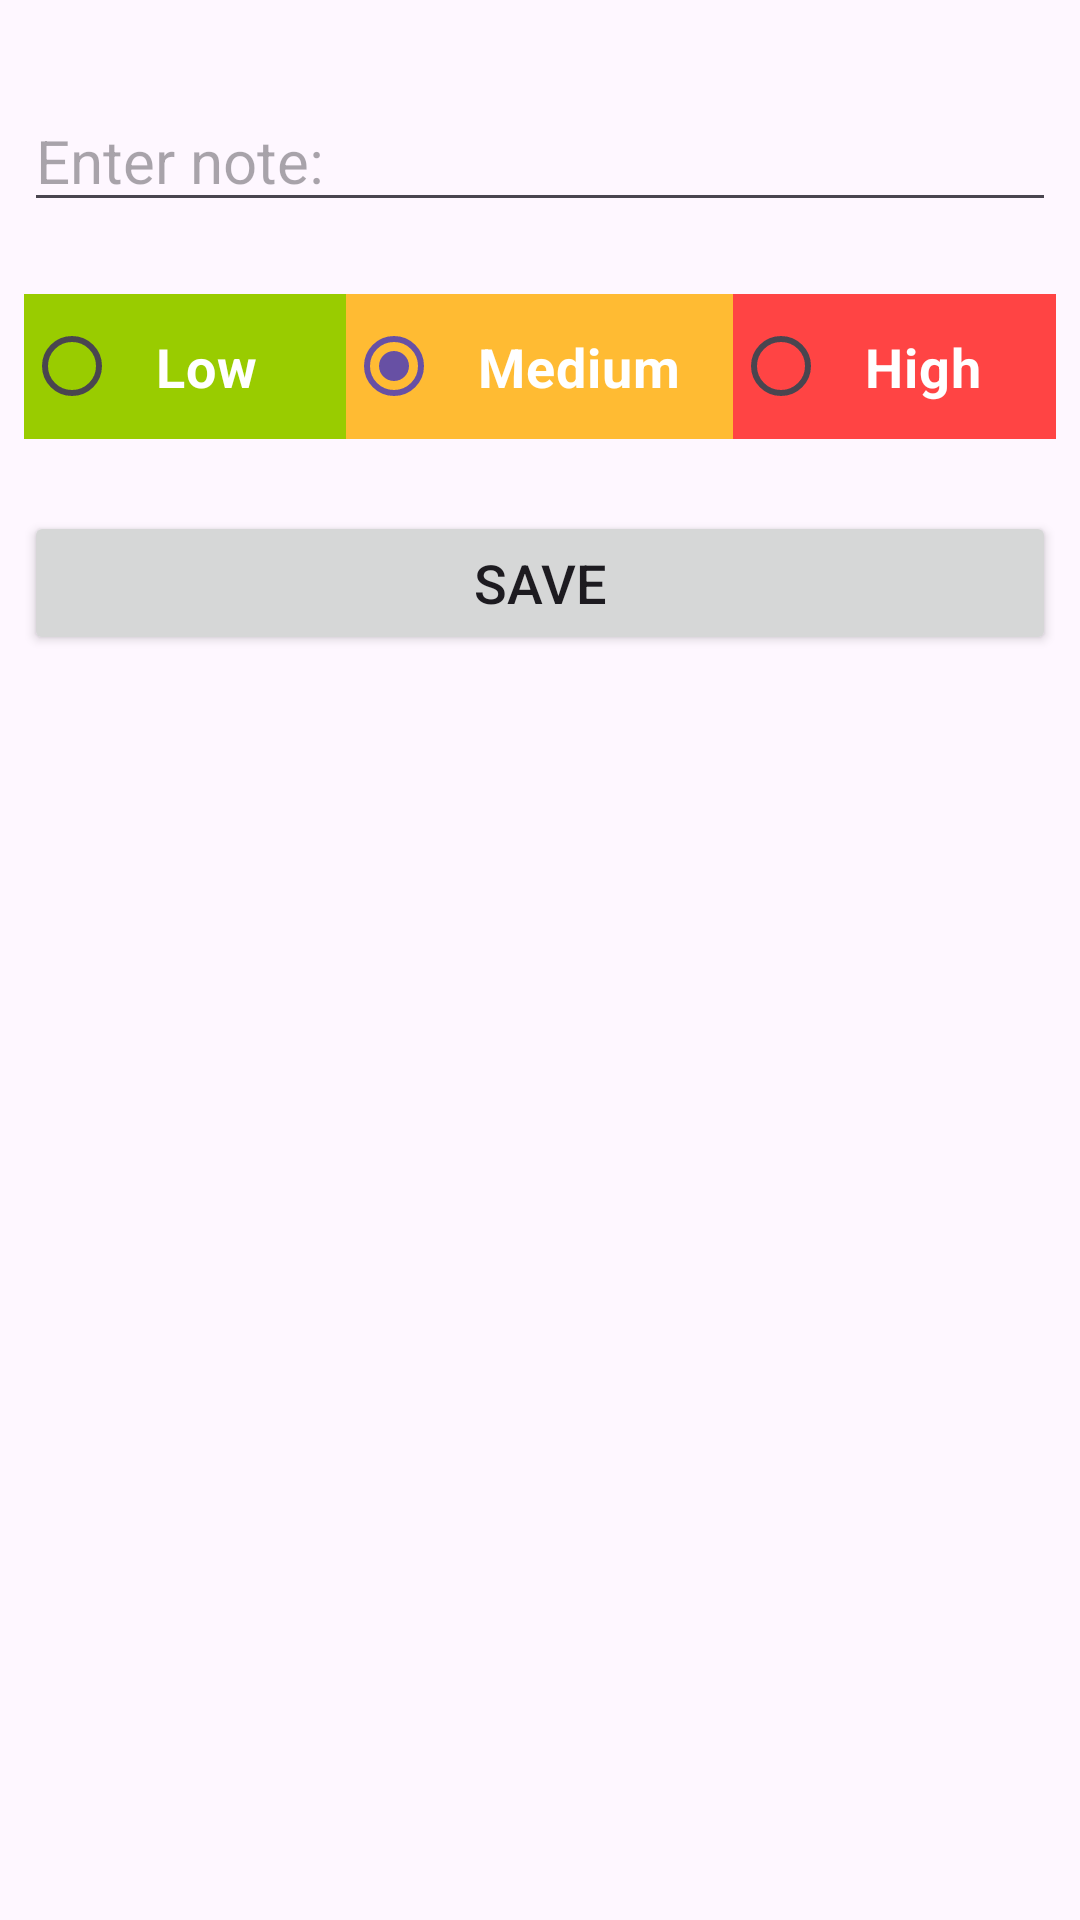

Here is an Android app screen rendered from its layout file. Give the layout XML and the strings, colors and styles it references.
<!-- AndroidManifest.xml: application theme Theme.StTodoList -->
<!-- res/layout/activity_add_note.xml -->
<?xml version="1.0" encoding="utf-8"?>
<LinearLayout xmlns:android="http://schemas.android.com/apk/res/android"
    xmlns:app="http://schemas.android.com/apk/res-auto"
    xmlns:tools="http://schemas.android.com/tools"
    android:layout_width="match_parent"
    android:layout_height="match_parent"
    android:orientation="vertical"
    tools:context=".AddNoteActivity">

    <EditText
        android:id="@+id/editTextNote"
        android:layout_width="match_parent"
        android:layout_height="wrap_content"
        android:layout_marginHorizontal="8dp"
        android:layout_marginTop="30dp"
        android:hint="@string/enter_note"
        android:inputType="textPersonName|textMultiLine"
        android:maxLines="5"
        android:minLines="1"
        android:scrollbars="vertical"
        android:textSize="20sp"
        app:layout_constraintEnd_toEndOf="parent"
        app:layout_constraintStart_toStartOf="parent"
        app:layout_constraintTop_toTopOf="parent" />

    <RadioGroup
        android:id="@+id/radioGroupPriorityNote"
        android:layout_width="match_parent"
        android:layout_height="wrap_content"
        android:layout_marginHorizontal="8dp"
        android:layout_marginTop="24dp"
        android:gravity="center"
        android:orientation="horizontal"
        app:layout_constraintEnd_toEndOf="parent"
        app:layout_constraintStart_toStartOf="parent"
        app:layout_constraintTop_toBottomOf="@+id/editTextNote">

        <RadioButton
            android:id="@+id/radioButtonLow"
            android:layout_width="0dp"
            android:layout_height="wrap_content"
            android:layout_weight="1"
            android:background="@android:color/holo_green_light"
            android:padding="12dp"
            android:text="@string/low"
            android:textColor="@android:color/white"
            android:textSize="18sp"
            android:textStyle="bold" />

        <RadioButton
            android:id="@+id/radioButtonMedium"
            android:layout_width="0dp"
            android:layout_height="wrap_content"
            android:layout_weight="1.2"
            android:background="@android:color/holo_orange_light"
            android:checked="true"
            android:padding="12dp"
            android:text="@string/medium"
            android:textColor="@android:color/white"
            android:textSize="18sp"
            android:textStyle="bold" />

        <RadioButton
            android:id="@+id/radioButtonHigh"
            android:layout_width="0dp"
            android:layout_height="wrap_content"
            android:layout_weight="1"
            android:background="@android:color/holo_red_light"
            android:padding="12dp"
            android:text="@string/high"
            android:textColor="@android:color/white"
            android:textSize="18sp"
            android:textStyle="bold" />

    </RadioGroup>

    <Button
        android:id="@+id/buttonSave"
        android:layout_width="match_parent"
        android:layout_height="wrap_content"
        android:layout_marginHorizontal="8dp"
        android:layout_marginTop="24dp"
        android:text="@string/save"
        android:textSize="18sp"
        app:layout_constraintEnd_toEndOf="parent"
        app:layout_constraintStart_toStartOf="parent"
        app:layout_constraintTop_toBottomOf="@+id/radioGroupPriorityNote" />
</LinearLayout>
<!-- resources referenced by this layout -->
<resources>
  <string name="enter_note">Enter note:</string>
  <string name="high">High</string>
  <string name="low">Low</string>
  <string name="medium">Medium</string>
  <string name="save">Save</string>
  <style name="Theme.StTodoList" parent="Base.Theme.StTodoList" />
  <style name="Base.Theme.StTodoList" parent="Theme.Material3.DayNight.NoActionBar">
          
          
      </style>
</resources>
